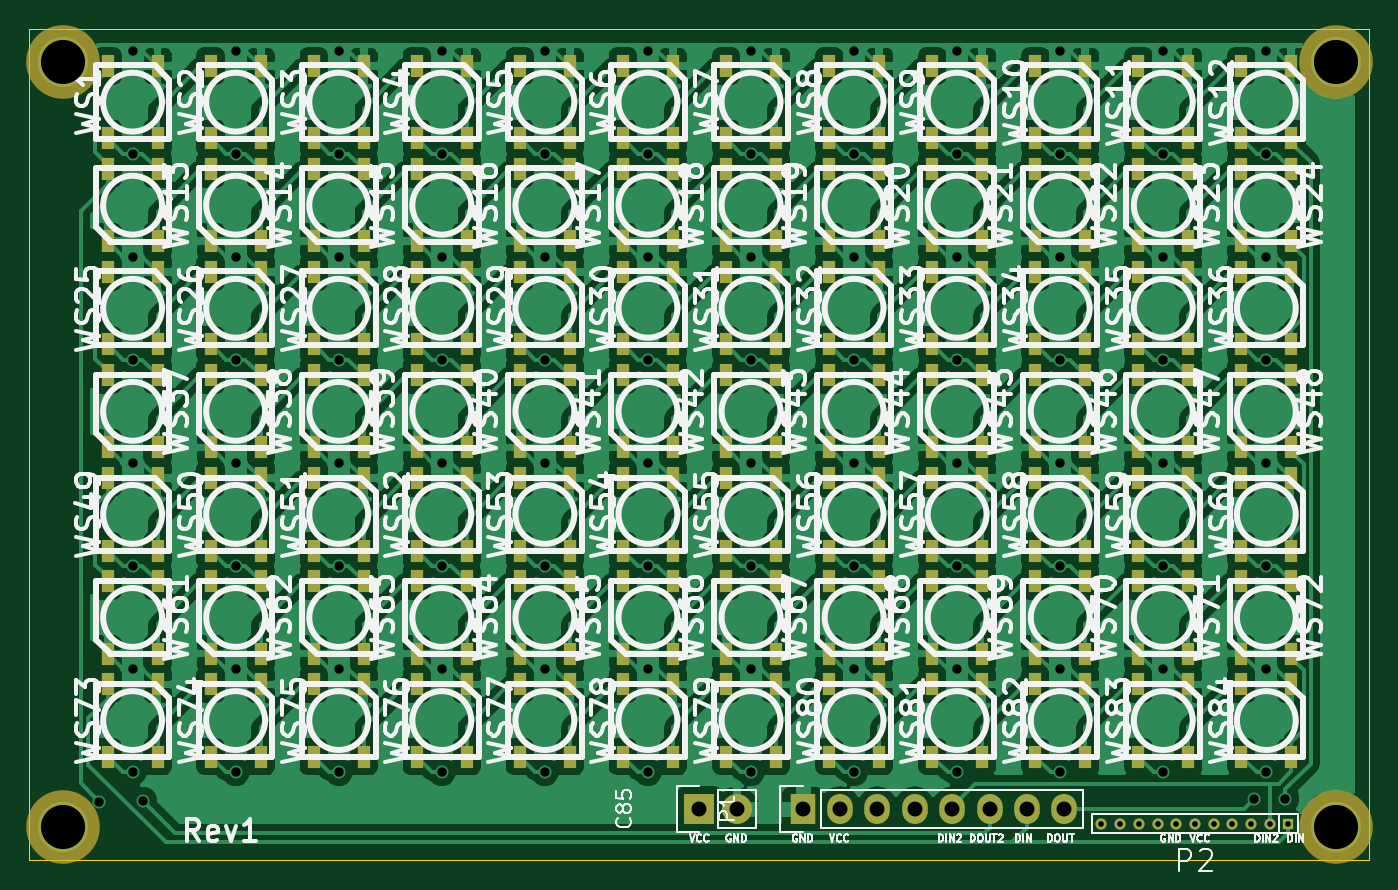
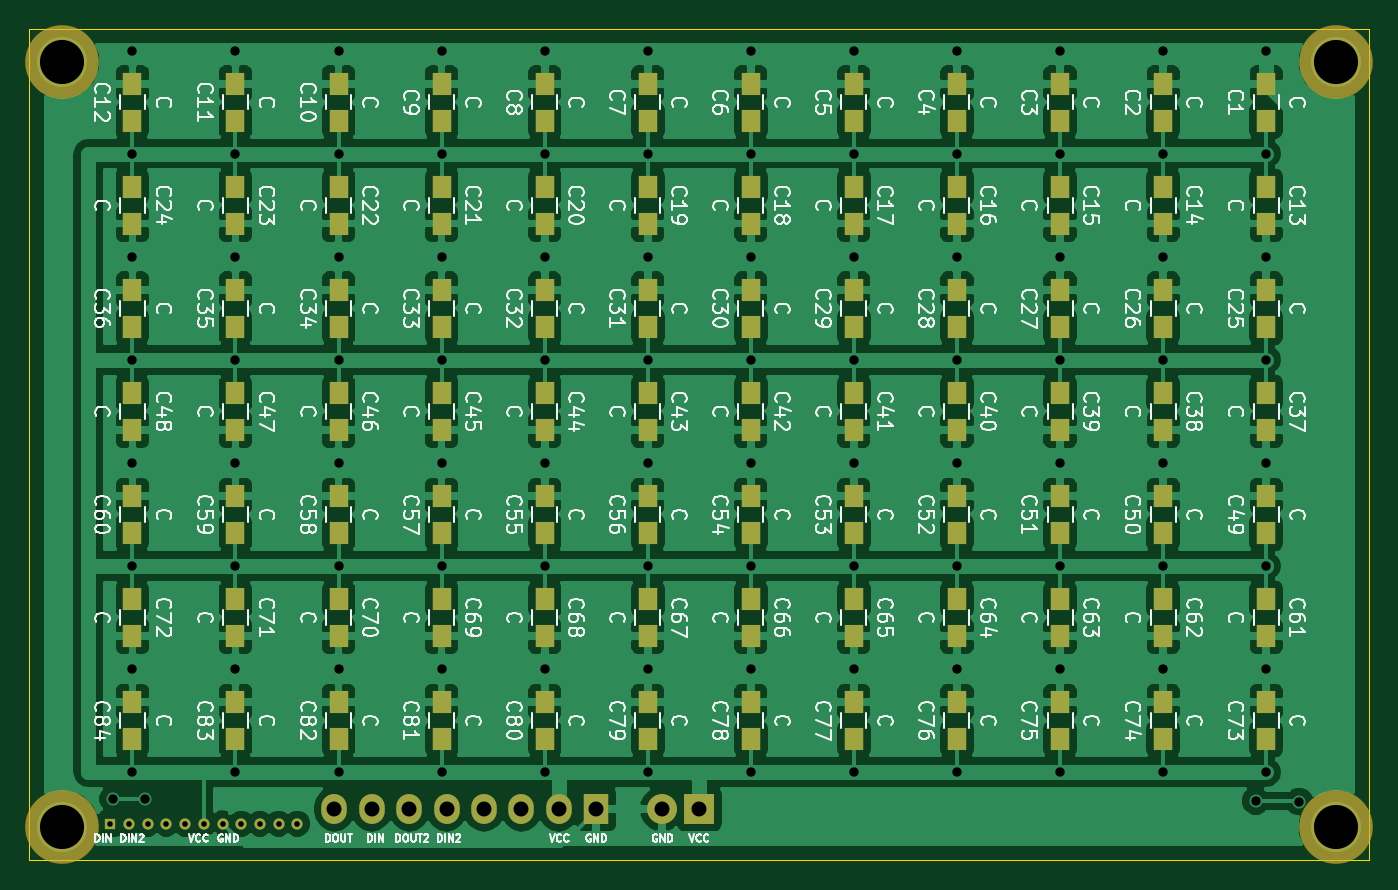
Circuit board: 8 layer files. Board 91.0 x 56.5 mm.
- bottom_copper: badge-B_Cu.gbr (241054 bytes)
- bottom_mask: badge-B_Mask.gbr (5180 bytes)
- bottom_silk: badge-B_SilkS.gbr (135702 bytes)
- outline: badge-Edge_Cuts.gbr (491 bytes)
- top_copper: badge-F_Cu.gbr (376837 bytes)
- top_mask: badge-F_Mask.gbr (9226 bytes)
- top_silk: badge-F_SilkS.gbr (144073 bytes)
- drill: badge.drl (1789 bytes)

=== bottom_copper: badge-B_Cu.gbr (241054 bytes, source omitted) ===
=== bottom_mask: badge-B_Mask.gbr ===
G04 #@! TF.FileFunction,Soldermask,Bot*
%FSLAX46Y46*%
G04 Gerber Fmt 4.6, Leading zero omitted, Abs format (unit mm)*
G04 Created by KiCad (PCBNEW (2015-02-14 BZR 5415)-product) date jeu. 05 mars 2015 22:43:21 CET*
%MOMM*%
G01*
G04 APERTURE LIST*
%ADD10C,0.100000*%
%ADD11R,1.727200X2.032000*%
%ADD12O,1.727200X2.032000*%
%ADD13R,1.250000X1.500000*%
%ADD14R,2.032000X2.032000*%
%ADD15O,2.032000X2.032000*%
%ADD16R,0.762000X0.762000*%
%ADD17C,0.762000*%
%ADD18C,5.000000*%
G04 APERTURE END LIST*
D10*
D11*
X67000000Y-68000000D03*
D12*
X69540000Y-68000000D03*
X72080000Y-68000000D03*
X74620000Y-68000000D03*
X77160000Y-68000000D03*
X79700000Y-68000000D03*
X82240000Y-68000000D03*
X84780000Y-68000000D03*
D13*
X21500000Y-21250000D03*
X21500000Y-18750000D03*
X28500000Y-21250000D03*
X28500000Y-18750000D03*
X35500000Y-21250000D03*
X35500000Y-18750000D03*
X42500000Y-21250000D03*
X42500000Y-18750000D03*
X49500000Y-21250000D03*
X49500000Y-18750000D03*
X56500000Y-21250000D03*
X56500000Y-18750000D03*
X63500000Y-21250000D03*
X63500000Y-18750000D03*
X70500000Y-21250000D03*
X70500000Y-18750000D03*
X77500000Y-21250000D03*
X77500000Y-18750000D03*
X84500000Y-21250000D03*
X84500000Y-18750000D03*
X91500000Y-21250000D03*
X91500000Y-18750000D03*
X98500000Y-21250000D03*
X98500000Y-18750000D03*
X21500000Y-25750000D03*
X21500000Y-28250000D03*
X28500000Y-25750000D03*
X28500000Y-28250000D03*
X35500000Y-25750000D03*
X35500000Y-28250000D03*
X42500000Y-25750000D03*
X42500000Y-28250000D03*
X49500000Y-25750000D03*
X49500000Y-28250000D03*
X56500000Y-25750000D03*
X56500000Y-28250000D03*
X63500000Y-25750000D03*
X63500000Y-28250000D03*
X70500000Y-25750000D03*
X70500000Y-28250000D03*
X77500000Y-25750000D03*
X77500000Y-28250000D03*
X84500000Y-25750000D03*
X84500000Y-28250000D03*
X91500000Y-25750000D03*
X91500000Y-28250000D03*
X98500000Y-25750000D03*
X98500000Y-28250000D03*
X21500000Y-35250000D03*
X21500000Y-32750000D03*
X28500000Y-35250000D03*
X28500000Y-32750000D03*
X35500000Y-35250000D03*
X35500000Y-32750000D03*
X42500000Y-35250000D03*
X42500000Y-32750000D03*
X49500000Y-35250000D03*
X49500000Y-32750000D03*
X56500000Y-35250000D03*
X56500000Y-32750000D03*
X63500000Y-35250000D03*
X63500000Y-32750000D03*
X70500000Y-35250000D03*
X70500000Y-32750000D03*
X77500000Y-35250000D03*
X77500000Y-32750000D03*
X84500000Y-35250000D03*
X84500000Y-32750000D03*
X91500000Y-35250000D03*
X91500000Y-32750000D03*
X98500000Y-35250000D03*
X98500000Y-32750000D03*
X21500000Y-39750000D03*
X21500000Y-42250000D03*
X28500000Y-39750000D03*
X28500000Y-42250000D03*
X35500000Y-39750000D03*
X35500000Y-42250000D03*
X42500000Y-39750000D03*
X42500000Y-42250000D03*
X49500000Y-39750000D03*
X49500000Y-42250000D03*
X56500000Y-39750000D03*
X56500000Y-42250000D03*
X63500000Y-39750000D03*
X63500000Y-42250000D03*
X70500000Y-39750000D03*
X70500000Y-42250000D03*
X77500000Y-39750000D03*
X77500000Y-42250000D03*
X84500000Y-39750000D03*
X84500000Y-42250000D03*
X91500000Y-39750000D03*
X91500000Y-42250000D03*
X98500000Y-39750000D03*
X98500000Y-42250000D03*
X21500000Y-49250000D03*
X21500000Y-46750000D03*
X28500000Y-49250000D03*
X28500000Y-46750000D03*
X35500000Y-49250000D03*
X35500000Y-46750000D03*
X42500000Y-49250000D03*
X42500000Y-46750000D03*
X49500000Y-49250000D03*
X49500000Y-46750000D03*
X56500000Y-49250000D03*
X56500000Y-46750000D03*
X70500000Y-49250000D03*
X70500000Y-46750000D03*
X63500000Y-49250000D03*
X63500000Y-46750000D03*
X77500000Y-49250000D03*
X77500000Y-46750000D03*
X84500000Y-49250000D03*
X84500000Y-46750000D03*
X91500000Y-49250000D03*
X91500000Y-46750000D03*
X98500000Y-49250000D03*
X98500000Y-46750000D03*
X21500000Y-53750000D03*
X21500000Y-56250000D03*
X28500000Y-53750000D03*
X28500000Y-56250000D03*
X35500000Y-53750000D03*
X35500000Y-56250000D03*
X42500000Y-53750000D03*
X42500000Y-56250000D03*
X49500000Y-53750000D03*
X49500000Y-56250000D03*
X56500000Y-53750000D03*
X56500000Y-56250000D03*
X63500000Y-53750000D03*
X63500000Y-56250000D03*
X70500000Y-53750000D03*
X70500000Y-56250000D03*
X77500000Y-53750000D03*
X77500000Y-56250000D03*
X84500000Y-53750000D03*
X84500000Y-56250000D03*
X91500000Y-53750000D03*
X91500000Y-56250000D03*
X98500000Y-53750000D03*
X98500000Y-56250000D03*
X21500000Y-63250000D03*
X21500000Y-60750000D03*
X28500000Y-63250000D03*
X28500000Y-60750000D03*
X35500000Y-63250000D03*
X35500000Y-60750000D03*
X42500000Y-63250000D03*
X42500000Y-60750000D03*
X49500000Y-63250000D03*
X49500000Y-60750000D03*
X56500000Y-63250000D03*
X56500000Y-60750000D03*
X63500000Y-63250000D03*
X63500000Y-60750000D03*
X70500000Y-63250000D03*
X70500000Y-60750000D03*
X77500000Y-63250000D03*
X77500000Y-60750000D03*
X84500000Y-63250000D03*
X84500000Y-60750000D03*
X91500000Y-63250000D03*
X91500000Y-60750000D03*
X98500000Y-63250000D03*
X98500000Y-60750000D03*
D14*
X60000000Y-68000000D03*
D15*
X62540000Y-68000000D03*
D16*
X100000000Y-69000000D03*
D17*
X98730000Y-69000000D03*
X97460000Y-69000000D03*
X96190000Y-69000000D03*
X94920000Y-69000000D03*
X93650000Y-69000000D03*
X92380000Y-69000000D03*
X91110000Y-69000000D03*
X89840000Y-69000000D03*
X88570000Y-69000000D03*
X87300000Y-69000000D03*
D18*
X16750000Y-17250000D03*
X103250000Y-17250000D03*
X16750000Y-69250000D03*
X103250000Y-69250000D03*
M02*

=== bottom_silk: badge-B_SilkS.gbr (135702 bytes, source omitted) ===
=== outline: badge-Edge_Cuts.gbr ===
G04 #@! TF.FileFunction,Profile,NP*
%FSLAX46Y46*%
G04 Gerber Fmt 4.6, Leading zero omitted, Abs format (unit mm)*
G04 Created by KiCad (PCBNEW (2015-02-14 BZR 5415)-product) date jeu. 05 mars 2015 22:43:21 CET*
%MOMM*%
G01*
G04 APERTURE LIST*
%ADD10C,0.100000*%
G04 APERTURE END LIST*
D10*
X14500000Y-71500000D02*
X14500000Y-15000000D01*
X105500000Y-71500000D02*
X14500000Y-71500000D01*
X105500000Y-15000000D02*
X105500000Y-71500000D01*
X14500000Y-15000000D02*
X105500000Y-15000000D01*
M02*

=== top_copper: badge-F_Cu.gbr (376837 bytes, source omitted) ===
=== top_mask: badge-F_Mask.gbr (9226 bytes, source omitted) ===
=== top_silk: badge-F_SilkS.gbr (144073 bytes, source omitted) ===
=== drill: badge.drl ===
M48
INCH,TZ
T1C0.015
T2C0.025
T3C0.040
T4C0.118
%
G90
G05
T1
X34370Y-27165
X34870Y-27165
X35370Y-27165
X35870Y-27165
X36370Y-27165
X36870Y-27165
X37370Y-27165
X37870Y-27165
X38370Y-27165
X38870Y-27165
X39370Y-27165
T2
X7579Y-26575
X8465Y-6496
X8465Y-9252
X8465Y-12008
X8465Y-14764
X8465Y-17520
X8465Y-20276
X8465Y-23031
X8465Y-25787
X8750Y-26555
X11220Y-6496
X11220Y-9252
X11220Y-12008
X11220Y-14764
X11220Y-17520
X11220Y-20276
X11220Y-23031
X11220Y-25787
X13976Y-6496
X13976Y-9252
X13976Y-12008
X13976Y-14764
X13976Y-17520
X13976Y-20276
X13976Y-23031
X13976Y-25787
X16732Y-6496
X16732Y-9252
X16732Y-12008
X16732Y-14764
X16732Y-17520
X16732Y-20276
X16732Y-23031
X16732Y-25787
X19488Y-6496
X19488Y-9252
X19488Y-12008
X19488Y-14764
X19488Y-17520
X19488Y-20276
X19488Y-23031
X19488Y-25787
X22244Y-6496
X22244Y-9252
X22244Y-12008
X22244Y-14764
X22244Y-17520
X22244Y-20276
X22244Y-23031
X22244Y-25787
X25000Y-6496
X25000Y-9252
X25000Y-12008
X25000Y-14764
X25000Y-17520
X25000Y-20276
X25000Y-23031
X25000Y-25787
X27756Y-6496
X27756Y-9252
X27756Y-12008
X27756Y-14764
X27756Y-17520
X27756Y-20276
X27756Y-23031
X27756Y-25787
X30512Y-6496
X30512Y-9252
X30512Y-12008
X30512Y-14764
X30512Y-17520
X30512Y-20276
X30512Y-23031
X30512Y-25787
X33268Y-6496
X33268Y-9252
X33268Y-12008
X33268Y-14764
X33268Y-17520
X33268Y-20276
X33268Y-23031
X33268Y-25787
X36024Y-6496
X36024Y-9252
X36024Y-12008
X36024Y-14764
X36024Y-17520
X36024Y-20276
X36024Y-23031
X36024Y-25787
X38441Y-26500
X38780Y-6496
X38780Y-9252
X38780Y-12008
X38780Y-14764
X38780Y-17520
X38780Y-20276
X38780Y-23031
X38780Y-25787
X39291Y-26500
T3
X23622Y-26772
X24622Y-26772
X26378Y-26772
X27378Y-26772
X28378Y-26772
X29378Y-26772
X30378Y-26772
X31378Y-26772
X32378Y-26772
X33378Y-26772
T4
X6594Y-6791
X6594Y-27264
X40650Y-6791
X40650Y-27264
T0
M30
